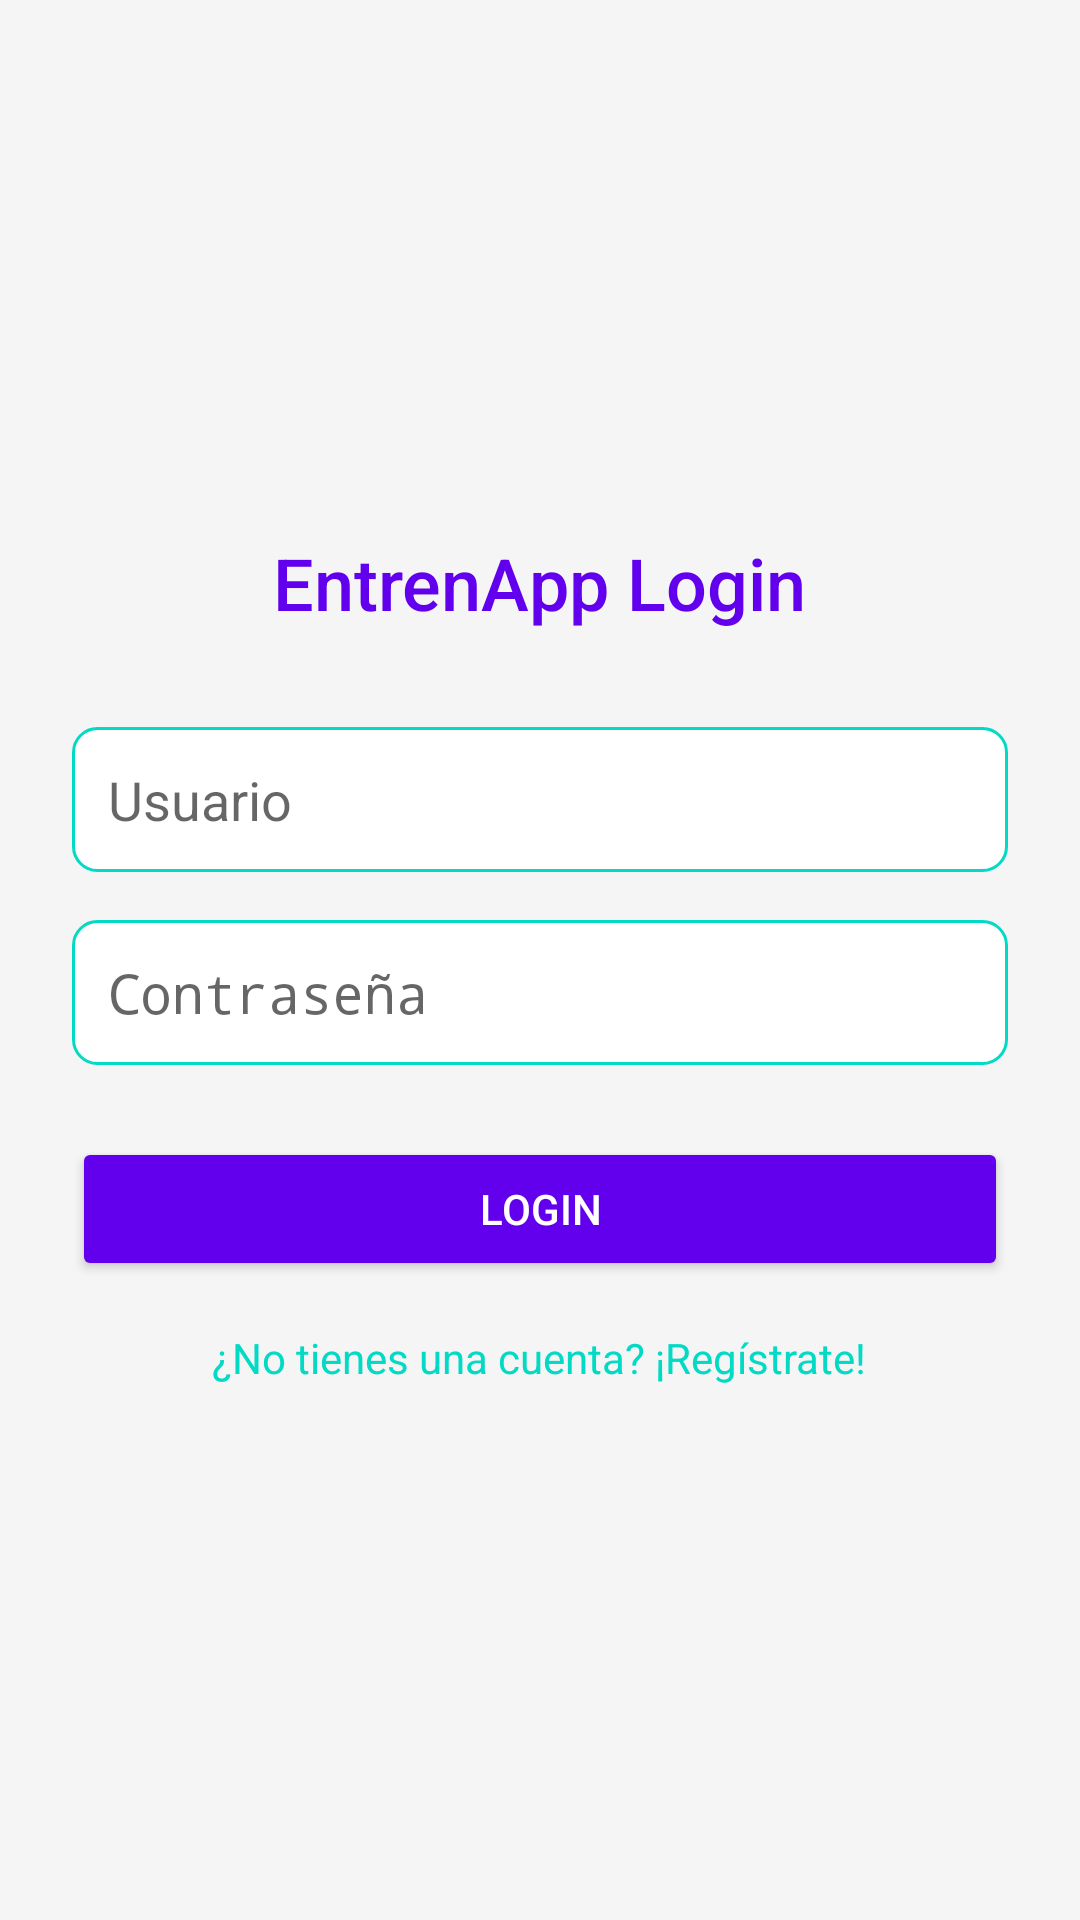

Here is an Android app screen rendered from its layout file. Give the layout XML and the strings, colors and styles it references.
<!-- AndroidManifest.xml: application theme Theme.EntrenApp -->
<!-- res/layout/activity_login.xml -->
<?xml version="1.0" encoding="utf-8"?>
<LinearLayout
    xmlns:android="http://schemas.android.com/apk/res/android"
    xmlns:tools="http://schemas.android.com/tools"
    android:layout_width="match_parent"
    android:layout_height="match_parent"
    android:orientation="vertical"
    android:padding="24dp"
    android:gravity="center"
    android:background="@color/background_color"
    tools:context=".LoginActivity">

    
    <TextView
        android:id="@+id/tvAppTitle"
        android:layout_width="wrap_content"
        android:layout_height="wrap_content"
        android:text="EntrenApp Login"
        android:textColor="@color/primary_color"
        android:textSize="24sp"
        android:fontFamily="sans-serif-medium"
        android:layout_marginBottom="32dp" />

    
    <EditText
        android:id="@+id/etUsername"
        android:layout_width="match_parent"
        android:layout_height="wrap_content"
        android:hint="Usuario"
        android:padding="12dp"
        android:background="@drawable/rounded_edittext"
        android:layout_marginBottom="16dp" />

    
    <EditText
        android:id="@+id/etPassword"
        android:layout_width="match_parent"
        android:layout_height="wrap_content"
        android:hint="Contraseña"
        android:inputType="textPassword"
        android:padding="12dp"
        android:background="@drawable/rounded_edittext"
        android:layout_marginBottom="24dp" />

    
    <Button
        android:id="@+id/btnLogin"
        android:layout_width="match_parent"
        android:layout_height="wrap_content"
        android:text="Login"
        android:textColor="@android:color/white"
        android:backgroundTint="@color/primary_color"
        android:padding="12dp"
        android:fontFamily="sans-serif-medium" />

    
    <TextView
        android:id="@+id/tvSignup"
        android:layout_width="wrap_content"
        android:layout_height="wrap_content"
        android:text="¿No tienes una cuenta? ¡Regístrate!"
        android:textColor="@color/secondary_color"
        android:layout_marginTop="16dp"
        android:textSize="14sp"
        android:fontFamily="sans-serif"
        android:gravity="center" />
</LinearLayout>
<!-- resources referenced by this layout -->
<resources>
  <color name="background_color">#F5F5F5</color>
  <color name="primary_color">#6200EE</color>
  <color name="secondary_color">#03DAC5</color>
  <!-- drawable rounded_edittext (drawable) -->
  <?xml version="1.0" encoding="utf-8"?>
  <shape xmlns:android="http://schemas.android.com/apk/res/android">
      <solid android:color="@android:color/white" />
      <corners android:radius="8dp" />
      <stroke android:width="1dp" android:color="@color/secondary_color" />
  </shape>
  <style name="Theme.EntrenApp" parent="android:Theme.Material.Light.NoActionBar" />
</resources>
